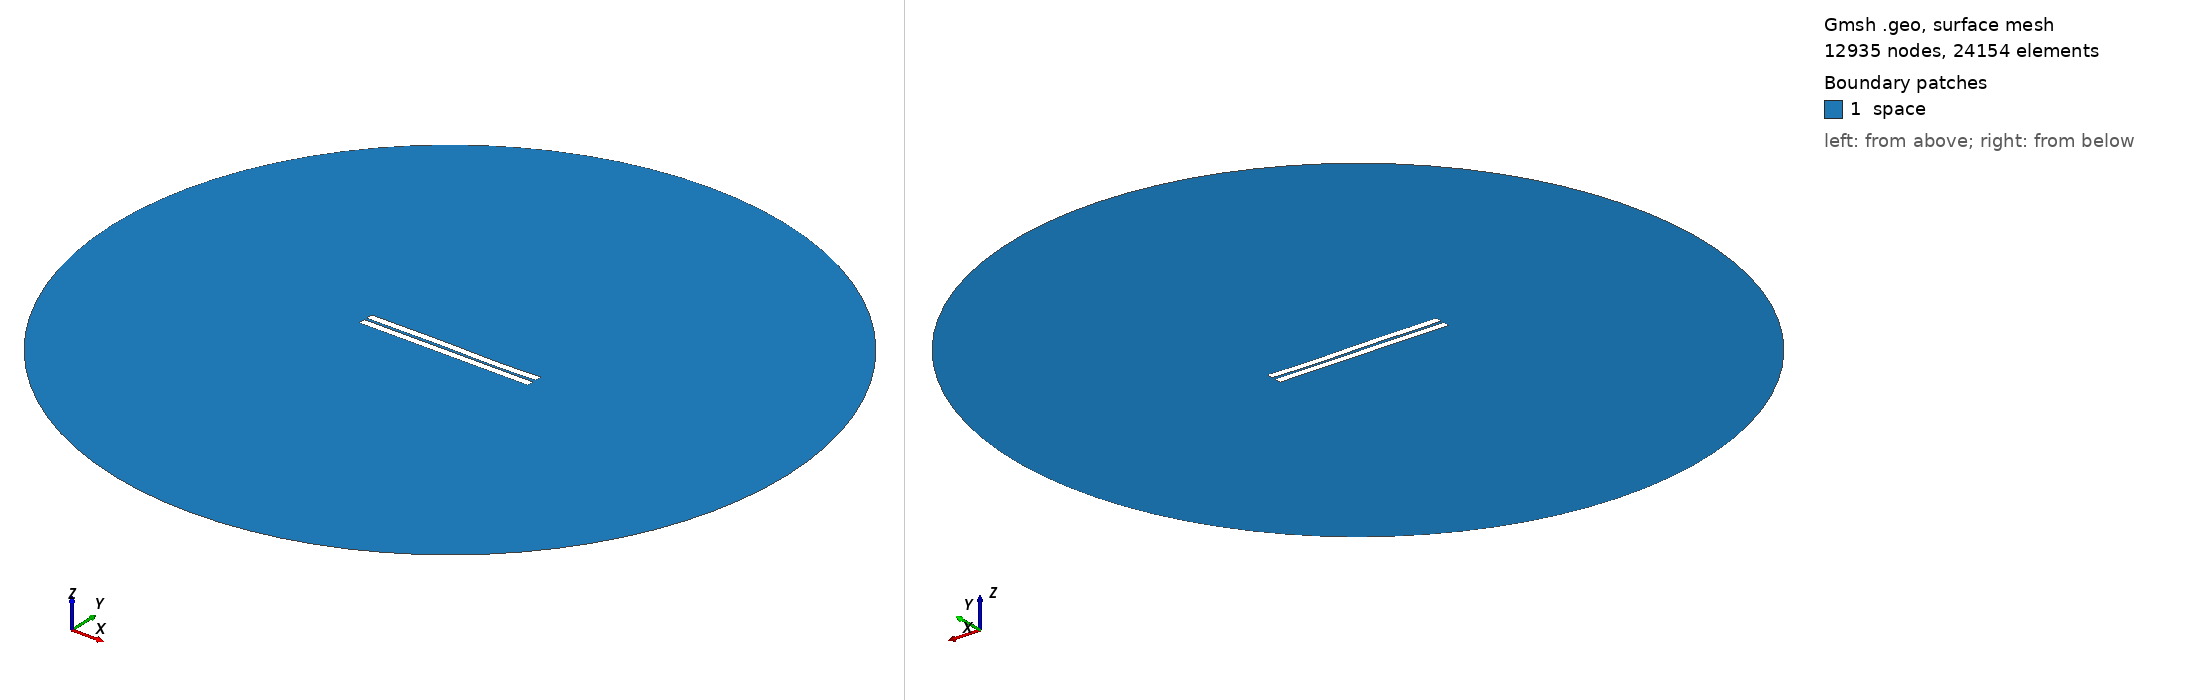

Gmsh geometry script, surface-meshed: 12935 nodes, 24154 surface elements. Boundary patches (legend numbers): 1 space. Left view from above one corner, right view from below the opposite corner. Legend entries are the model's physical surfaces. The drawing asked Gmsh for element sizes between 1% and 20% of the model's largest extent; the script's own settings can give other sizes.

=== 197.geo (drawn) ===
//---------------------------------------
// Geometry kernel
//---------------------------------------

SetFactory("OpenCASCADE");



//---------------------------------------
// Parameters of the geometry
//---------------------------------------

// Overetch of the upper plate
overetch = 0.0;

// Distance between the plates
distance = 1.5;

// Discretization over the x axis (for the deformation)
nx = 50; 

// Length of the plate
L = 100 - overetch; 

// Number of modes
n = 4; 

// 1st mode coefficient
coeff(1) = -0.075;
beta(1) = 0.596864 * 3.1415926535 / L;

// 2nd mode coefficient
coeff(2) = 0.0;
beta(2) = 1.49418 * 3.1415926535 / L;

// 3rd mode coefficient
coeff(3) = 0.15;
beta(3) = 2.50025 * 3.1415926535 / L;

// 4th mode coefficient
coeff(4) = -0.075;
beta(4) = 3.49999 * 3.1415926535 / L;



//---------------------------------------
// Upper plate (deformed rectangle)
//---------------------------------------

// Coordiantes of the upper plate
xmin = -50;
xmax = 50 - overetch;

// Height of the upper plate
yheight = 4 - 2 * overetch;

// Indexes of the points
UpperID[] = {};
LowerID[] = {};
LeftID[] = {};
RightID[] = {};

// Point index
p = 1;

// Horizontal edges
For i In {1:nx}
    x = xmin + (i-1)*(xmax - xmin)/(nx-1);

    y_bottom = distance / 2 + overetch;
    For j In {1:n}
        C = (Cosh(beta(j)*L) + Cos(beta(j)*L)) / (Sinh(beta(j)*L) + Sin(beta(j)*L));
        y_bottom  = y_bottom + coeff(j) * (Cosh(beta(j)*(x+50)) - Cos(beta(j)*(x+50)) - C * (Sinh(beta(j)*(x+50)) - Sin(beta(j)*(x+50))));
    EndFor

    y_top = y_bottom + yheight;

    Point(p) = {x, y_top, 0, 1.0};
    UpperID[i] = p;
    p = p + 1;

    Point(p) = {x, y_bottom, 0, 1.0};
    LowerID[i] = p;
    p = p + 1;
EndFor

// Create point lists
UpperPts[] = {}; LowerPts[] = {};
For i In {1:nx}
  UpperPts[] += {UpperID[i]};
  LowerPts[] += {LowerID[i]};
EndFor

// Build splines
Spline(1) = {UpperPts[]};
Spline(2) = {LowerPts[]};
Line(3) = {LowerPts[nx-1], UpperPts[nx-1]};
Line(4) = {LowerPts[0], UpperPts[0]};

// Build the plane surface
Curve Loop(1) = {2, 3, -1, -4};
Plane Surface(1) = {1};



//---------------------------------------
// Lower plate (rectangle)
//---------------------------------------

// Vertices
Point(1001) = {-50, -1, 0, 1.0};
Point(1002) = { 50, -1, 0, 1.0};
Point(1003) = { 50,  -5, 0, 1.0};
Point(1004) = {-50,  -5, 0, 1.0};

// Edges
Line(5) = {1001, 1002};
Line(6) = {1002, 1003};
Line(7) = {1003, 1004};
Line(8) = {1004, 1001};

// Plane surface
Line Loop(2) = {5, 6, 7, 8};
Plane Surface(2) = {2}; 



//---------------------------------------
// Outer (fictious) boundary
//---------------------------------------

// Points
Point(1005) = {0, 0, 0};       // Center
Point(1006) = {200, 0, 0};     // Start point
Point(1007) = {0, 200, 0};     // 90 degrees
Point(1008) = {-200, 0, 0};    // 180 degrees
Point(1009) = {0, -200, 0};    // 270 degrees

// Circle arcs (each needs start, center, end)
Circle(9) = {1006, 1005, 1007};
Circle(10) = {1007, 1005, 1008};
Circle(11) = {1008, 1005, 1009};
Circle(12) = {1009, 1005, 1006};

// Plane surface for the entire domain
Curve Loop(3) = {9, 10, 11, 12};
Surface(3) = {3};

// Subtract the plates from the whole domain to obtain the actual domain where we want to solve the equations
BooleanDifference{ Surface{3}; Delete; }{ Surface{1}; Surface{2}; Delete; }




//---------------------------------------
// Transfinite Lines/Curves
//---------------------------------------

// Set the number of points on the boundaries
r = 7;

// Plates
Transfinite Curve {1, 2} = 50*r Using Progression 1;
Transfinite Curve {3, 4} = 2*r Using Progression 1;
Transfinite Line {5, 7} = 50*r Using Progression 1;
Transfinite Line {6, 8} = 2*r Using Progression 1;

// Outer boundary
Transfinite Line {9, 10, 11, 12} = 20 Using Progression 1;



//---------------------------------------
// Physical groups
//---------------------------------------                

// Physical curves (boundaries)
Physical Line("force_segment", 10) = {2};
Physical Line("upper_plate", 11) = {1, 3, 4};
Physical Line("lower_plate", 12) = {5, 6, 7, 8};
Physical Line("boundary", 20) = {9, 10, 11, 12};

// Physical Surfaces
Physical Surface("space", 30) = {3};



//---------------------------------------
// 6. Generate the Mesh
//---------------------------------------

// 2D mesh generation
Mesh 2;
